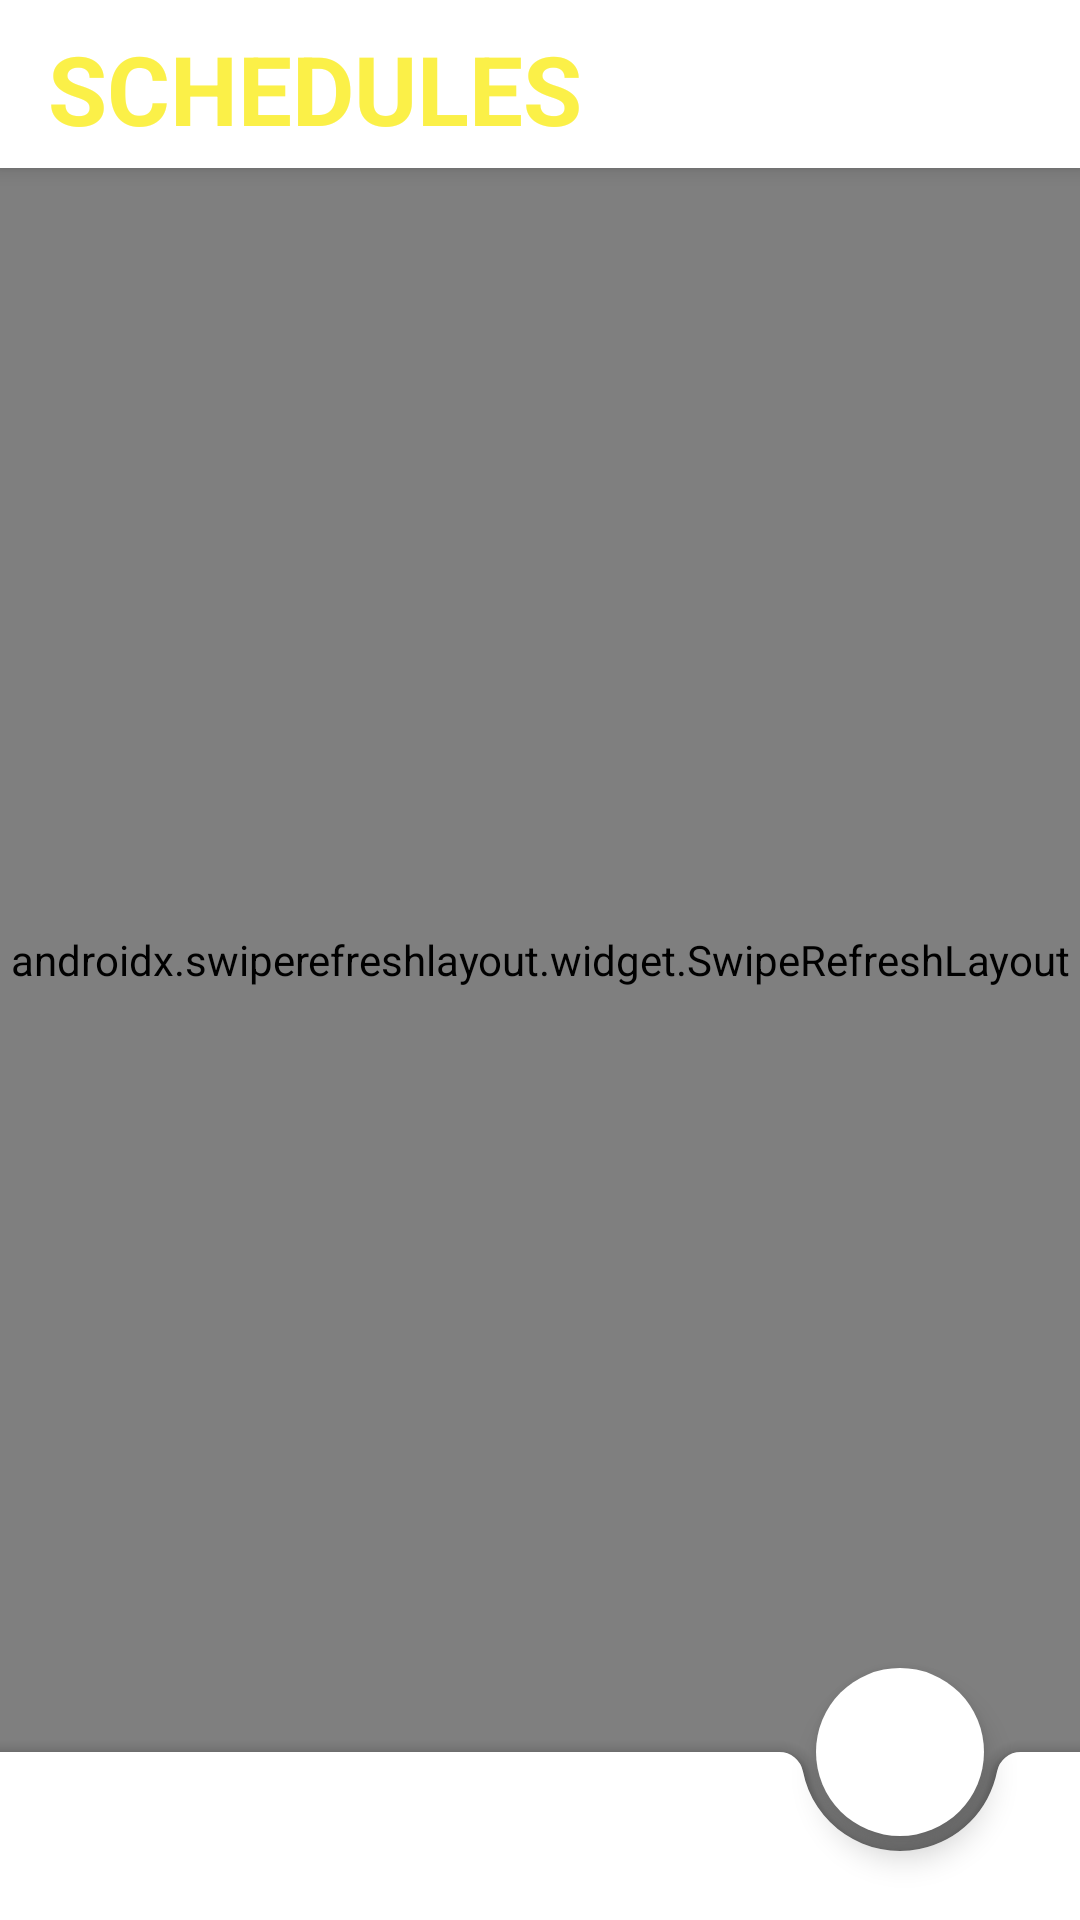

Write the Android layout XML for this screen, with the resource values it uses.
<!-- AndroidManifest.xml: application theme Theme.ScheduleManager -->
<!-- res/layout/activity_dashboard.xml -->
<?xml version="1.0" encoding="utf-8"?>
<layout xmlns:android="http://schemas.android.com/apk/res/android"
    xmlns:app="http://schemas.android.com/apk/res-auto"
    xmlns:tools="http://schemas.android.com/tools">
    <data>
        <variable
            name="user"
            type="com.pnam.schedulemanager.model.database.domain.User" />
    </data>
    <androidx.coordinatorlayout.widget.CoordinatorLayout
        android:layout_width="match_parent"
        android:layout_height="match_parent"
        android:animateLayoutChanges="true"
        android:fitsSystemWindows="true"
        tools:context=".ui.main.MainActivity">

        <com.google.android.material.appbar.AppBarLayout
            android:id="@+id/appbar"
            android:layout_width="match_parent"
            android:layout_height="?android:attr/actionBarSize"
            android:animateLayoutChanges="true"
            android:background="?attr/textColor">

            <com.google.android.material.appbar.CollapsingToolbarLayout
                android:layout_width="match_parent"
                android:layout_height="match_parent"
                android:background="?attr/whiteLightBlackNightColor"
                app:contentScrim="@android:color/transparent"
                app:layout_scrollFlags="scroll|exitUntilCollapsed"
                app:layout_scrollInterpolator="@android:anim/decelerate_interpolator"
                app:toolbarId="@+id/toolbar">

                <androidx.appcompat.widget.Toolbar
                    android:id="@+id/toolbar"
                    android:layout_width="wrap_content"
                    android:layout_height="match_parent">

                    <TextView
                        android:layout_width="wrap_content"
                        android:layout_height="match_parent"
                        android:layout_margin="8dp"
                        android:layout_weight="1"
                        android:gravity="center_vertical|start"
                        android:text="@string/schedules"
                        android:textAllCaps="true"
                        android:textColor="@color/primary_color"
                        android:textSize="32sp"
                        android:textStyle="bold" />
                </androidx.appcompat.widget.Toolbar>
            </com.google.android.material.appbar.CollapsingToolbarLayout>

        </com.google.android.material.appbar.AppBarLayout>

        <androidx.core.widget.NestedScrollView
            android:layout_width="match_parent"
            android:layout_height="match_parent"
            android:layout_above="@+id/bottom_navigation"
            android:background="?attr/whiteLightBlackNightColor"
            android:fillViewport="true"
            app:layout_behavior="com.google.android.material.appbar.AppBarLayout$ScrollingViewBehavior">
            <LinearLayout
                android:layout_width="match_parent"
                android:layout_height="match_parent"
                android:animateLayoutChanges="true">

                <androidx.swiperefreshlayout.widget.SwipeRefreshLayout
                    android:id="@+id/schedules_refresh"
                    android:layout_width="match_parent"
                    android:layout_height="match_parent"
                    android:background="@android:color/transparent"
                    android:paddingBottom="?android:attr/actionBarSize">

                    <androidx.recyclerview.widget.RecyclerView
                        android:id="@+id/notes_recycler"
                        android:layout_width="match_parent"
                        android:layout_height="match_parent" />
                </androidx.swiperefreshlayout.widget.SwipeRefreshLayout>
            </LinearLayout>
        </androidx.core.widget.NestedScrollView>

        <com.google.android.material.floatingactionbutton.FloatingActionButton
            android:id="@+id/add_btn"
            android:layout_width="wrap_content"
            android:layout_height="wrap_content"
            android:layout_margin="25dp"
            android:clickable="true"
            android:elevation="0.6dp"
            android:focusable="true"
            android:transitionName="container"
            app:backgroundTint="?attr/whiteLightGreyNightColor"
            app:borderWidth="0dp"
            app:layout_anchor="@+id/tab_wrap"
            app:layout_anchorGravity="right"
            app:srcCompat="@drawable/ic_add"
            app:tint="@color/primary_color" />

        <com.google.android.material.bottomappbar.BottomAppBar
            android:id="@+id/tab_wrap"
            android:layout_width="match_parent"
            android:layout_height="?attr/actionBarSize"
            android:layout_gravity="bottom"
            android:background="?attr/whiteLightGreyNightColor"
            android:gravity="center|start"
            app:fabAlignmentMode="end"
            app:fabAnimationMode="slide"/>
    </androidx.coordinatorlayout.widget.CoordinatorLayout>
</layout>
<!-- resources referenced by this layout -->
<resources>
  <color name="primary_color">#FBF048</color>
  <string name="schedules">schedules</string>
  <style name="Theme.ScheduleManager" parent="Theme.MaterialComponents.DayNight.NoActionBar">
  
  
  
  
          
          <item name="colorPrimary">@color/purple_500</item>
          <item name="colorPrimaryVariant">@color/purple_700</item>
          <item name="colorOnPrimary">@color/white</item>
          
          <item name="colorSecondary">@color/teal_200</item>
          <item name="colorSecondaryVariant">@color/teal_700</item>
          <item name="colorOnSecondary">@color/black</item>
          
          <item name="greyColor">@color/light_grey</item>
          <item name="textColor">#FFF</item>
          <item name="tintColor">@color/dark_grey</item>
          <item name="blackLightWhiteNightColor">#000</item>
              <item name="whiteLightBlackNightColor">#FFF</item>
              <item name="whiteLightGreyNightColor">#FFF</item>
              
              <item name="android:statusBarColor" tools:targetApi="l">
                      ?attr/whiteLightBlackNightColor
              </item>
              <item name="android:windowLightStatusBar" tools:targetApi="m">true</item>
              
              <item name="whiteBlack">@color/white</item>
              <item name="blackWhite">@color/black</item>
              <item name="grey">#7A7B7C</item>
      </style>
  <color name="purple_500">#FF6200EE</color>
  <color name="purple_700">#FF3700B3</color>
  <color name="white">#FFFFFFFF</color>
  <color name="teal_200">#FF03DAC5</color>
  <color name="teal_700">#FF018786</color>
  <color name="black">#FF000000</color>
  <color name="light_grey">#E4E6EB</color>
  <color name="dark_grey">#3A3B3C</color>
</resources>
